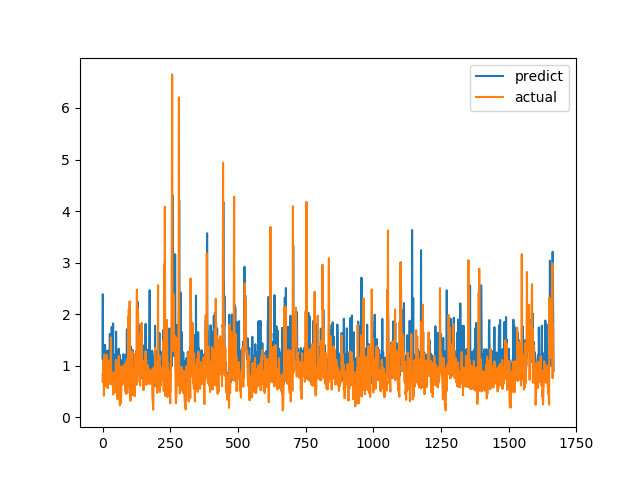

The file beside this chart, header and first rows:
predict, actual
1.139, 0.6915
2.386, 0.8558
0.8735, 0.7094
1.21, 1.015
0.9245, 1.116
0.9711, 0.4183
0.7674, 1.002
1.296, 1.219
0.9873, 1.143
1.404, 0.6528
1.261, 0.6747
1.236, 0.601
0.8369, 0.6695
0.7913, 0.6538
1.144, 0.7814
0.8475, 1.206
0.9713, 0.8469
1.288, 0.8286
0.9248, 0.6482
0.877, 0.5624
0.7698, 0.7183
0.7823, 1.1
1.292, 0.9542
0.9304, 0.729
1.155, 0.6694
0.8185, 0.8631
0.9026, 0.6465
1.618, 0.8223
0.8745, 0.9236
0.9052, 0.8301
0.8931, 1.067
0.9603, 1.546
1.489, 0.6827
0.9154, 0.6386
1.753, 0.6464
0.8683, 0.6881
0.8284, 0.7274
1.238, 0.65
1.228, 0.8694
1.819, 0.4409
0.7924, 0.4519
0.7492, 0.7575
0.8248, 0.4952
1.12, 0.6851
1.211, 0.7244
0.8326, 0.8654
0.8333, 0.74
0.8694, 0.8071
1.209, 0.8204
0.7152, 1.114
1.66, 1.109
0.9982, 0.4751
0.7492, 1.039
0.8932, 0.9458
1.252, 0.7878
1.276, 0.3505
1.131, 0.9368
1.181, 0.9868
1.269, 0.647
1.165, 1.03
... 1,606 more rows
